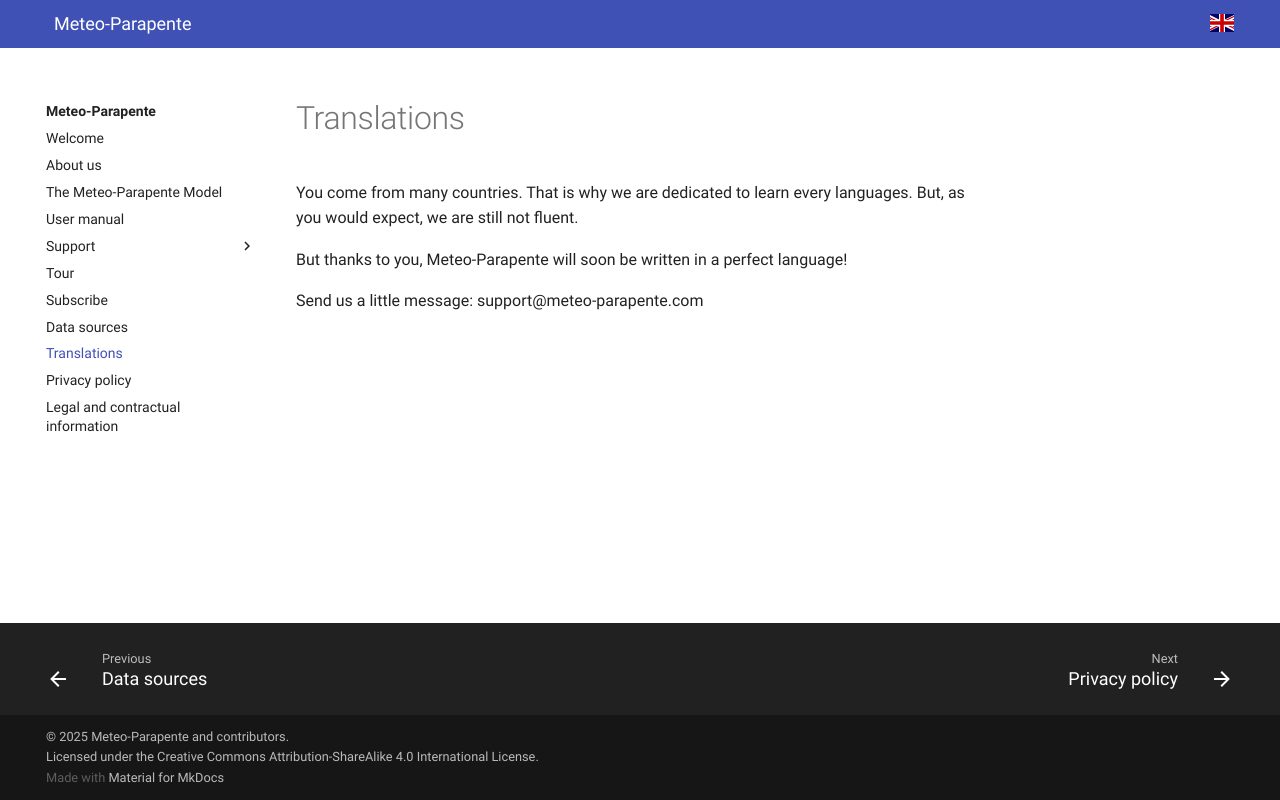

repository: meteo-parapente/mtopara-portal · page: translations/index.html · generator: mkdocs

# Translations

You come from many countries. That is why we are dedicated to learn every languages. But, as you would expect, we are still not fluent.

But thanks to you, Meteo-Parapente will soon be written in a perfect language!

**If you read a translation that makes you laugh, send us a little message: support@meteo-parapente.com**

## You want to get more involved ?

To translate the app, go here:<br>
<https://poeditor.com/join/project/kmNoPTFkQP>

To translate (or complete) this documentation, the content is on Github:<br>
<https://github.com/meteo-parapente/mtopara-portal>
